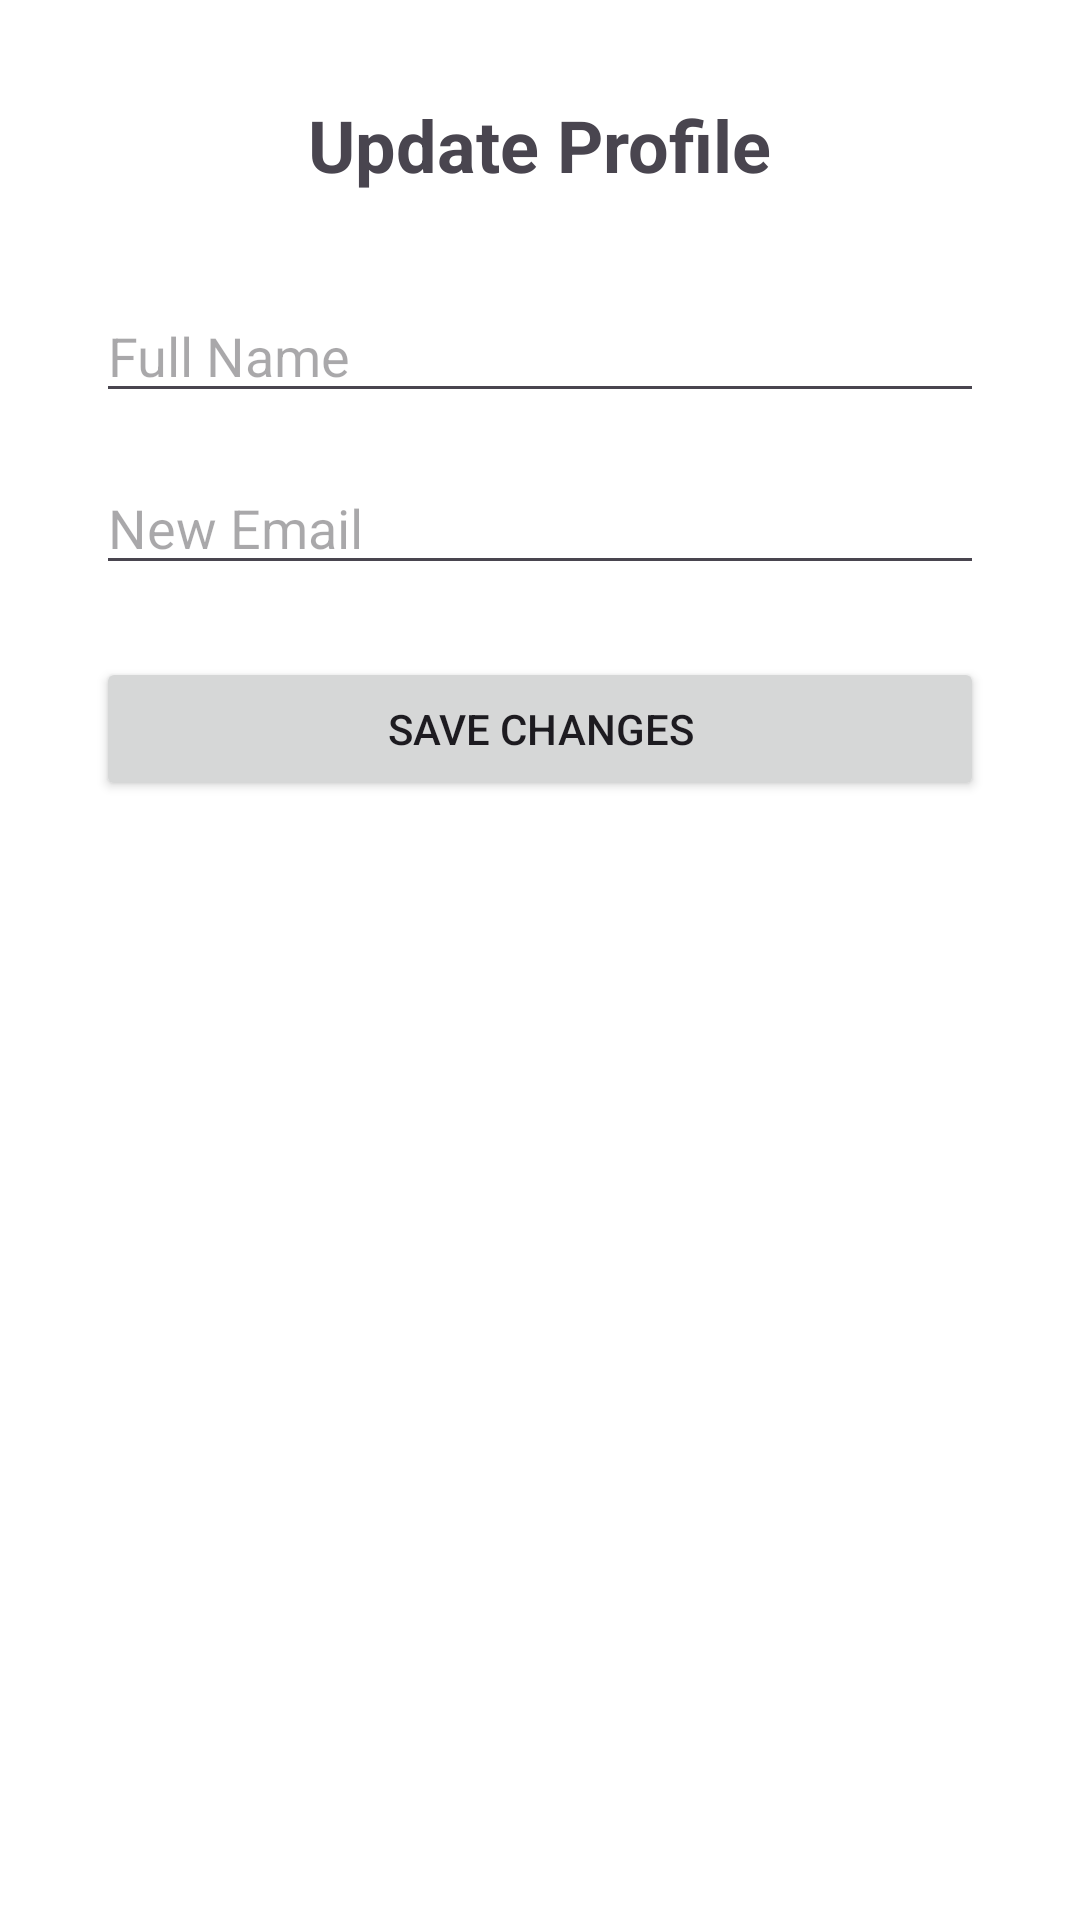

Layout XML and referenced resources for this Android screen:
<!-- AndroidManifest.xml: application theme Theme.BackendAPIIntegration -->
<!-- res/layout/activity_update_profile.xml -->
<?xml version="1.0" encoding="utf-8"?>
<LinearLayout xmlns:android="http://schemas.android.com/apk/res/android"
    android:layout_width="match_parent"
    android:layout_height="match_parent"
    android:orientation="vertical"
    android:padding="32dp"
    android:background="#FFFFFF"
    android:gravity="center_horizontal">

    <TextView
        android:layout_width="wrap_content"
        android:layout_height="wrap_content"
        android:text="Update Profile"
        android:textSize="24sp"
        android:textStyle="bold"
        android:layout_marginBottom="32dp"/>

    <EditText
        android:id="@+id/etUpdateName"
        android:layout_width="match_parent"
        android:layout_height="wrap_content"
        android:hint="Full Name"
        android:inputType="textPersonName"
        android:layout_marginBottom="16dp"/>

    <EditText
        android:id="@+id/etUpdateEmail"
        android:layout_width="match_parent"
        android:layout_height="wrap_content"
        android:hint="New Email"
        android:inputType="textEmailAddress"
        android:layout_marginBottom="24dp"/>

    <Button
        android:id="@+id/btnSaveProfile"
        android:layout_width="match_parent"
        android:layout_height="wrap_content"
        android:text="Save Changes" />

    <ProgressBar
        android:id="@+id/updateProgressBar"
        android:layout_width="wrap_content"
        android:layout_height="wrap_content"
        android:layout_marginTop="16dp"
        android:visibility="gone" />

</LinearLayout>
<!-- resources referenced by this layout -->
<resources>
  <style name="Theme.BackendAPIIntegration" parent="Base.Theme.BackendAPIIntegration" />
  <style name="Base.Theme.BackendAPIIntegration" parent="Theme.Material3.DayNight.NoActionBar">
          
          
          <item name="android:windowIsTranslucent">true</item>
      </style>
</resources>
